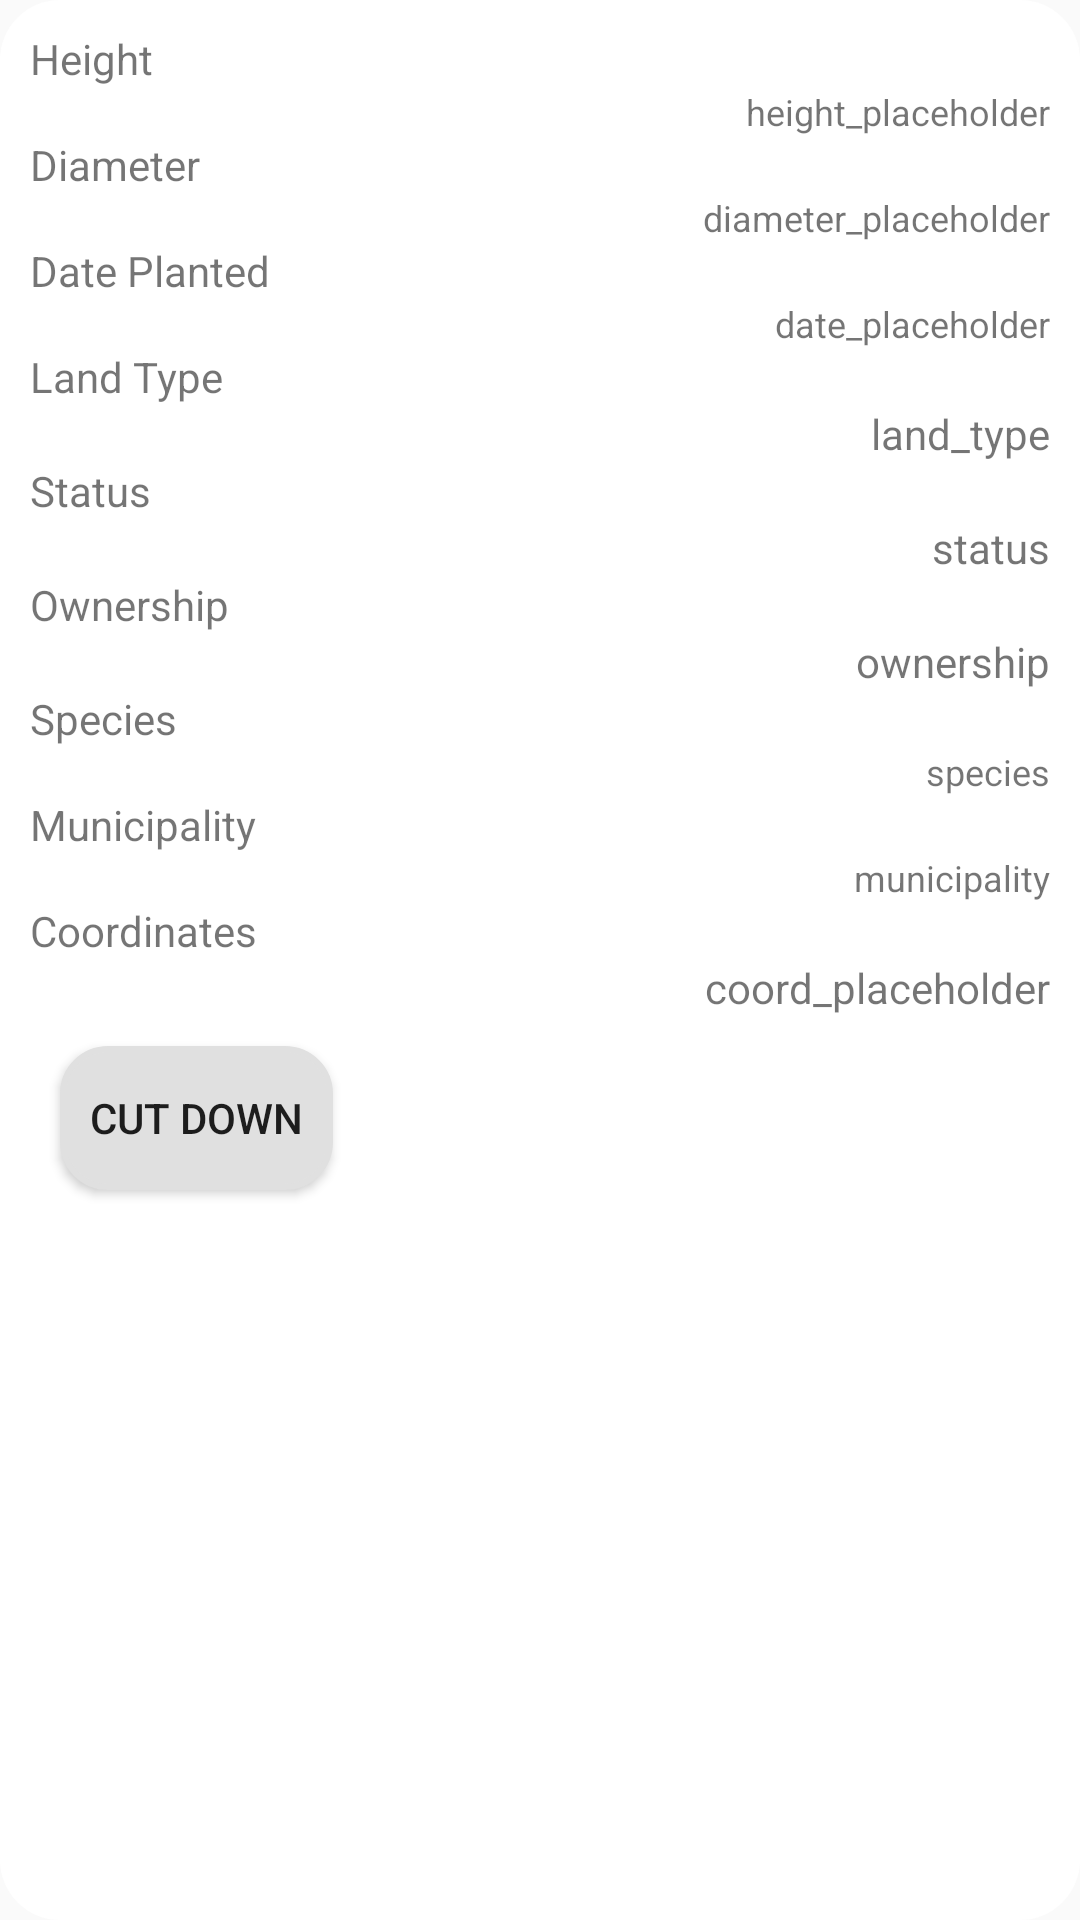

Produce the Android XML layout that renders to this screen, including the resource entries it uses.
<!-- AndroidManifest.xml: application theme AppTheme -->
<!-- res/layout/marker_popup.xml -->
<?xml version="1.0" encoding="utf-8"?>
<LinearLayout xmlns:android="http://schemas.android.com/apk/res/android"
    android:id="@+id/marker_popup"
    android:layout_width="match_parent"
    android:layout_height="wrap_content"
    android:layout_margin="20dp"
    android:background="@drawable/popupborder"
    android:orientation="vertical">

    <TextView
        android:layout_width="wrap_content"
        android:layout_height="wrap_content"
        android:text="@string/height" />

    <TextView
        android:id="@+id/tree_height"
        android:layout_width="wrap_content"
        android:layout_height="wrap_content"
        android:layout_gravity="end"
        android:text="@string/height_placeholder"
        android:textSize="12sp" />

    <TextView
        android:layout_width="wrap_content"
        android:layout_height="wrap_content"
        android:text="@string/diameter" />

    <TextView
        android:id="@+id/tree_diameter"
        android:layout_width="wrap_content"
        android:layout_height="wrap_content"
        android:layout_gravity="end"
        android:text="@string/diameter_placeholder"
        android:textSize="12sp" />

    <TextView
        android:layout_width="wrap_content"
        android:layout_height="wrap_content"
        android:text="@string/date_label" />

    <TextView
        android:id="@+id/tree_date_planted"
        android:layout_width="wrap_content"
        android:layout_height="wrap_content"
        android:layout_gravity="end"
        android:text="@string/date_placeholder"
        android:textSize="12sp" />

    <TextView
        android:layout_width="wrap_content"
        android:layout_height="wrap_content"
        android:text="@string/prompt_land" />

    <TextView
        android:id="@+id/land_type"
        android:layout_width="wrap_content"
        android:layout_height="wrap_content"
        android:layout_gravity="end"
        android:text="@string/land_type_placeholder" />

    <TextView
        android:layout_width="wrap_content"
        android:layout_height="wrap_content"
        android:text="@string/prompt_status" />

    <TextView
        android:id="@+id/tree_status"
        android:layout_width="wrap_content"
        android:layout_height="wrap_content"
        android:layout_gravity="end"
        android:text="@string/status_placeholder" />

    <TextView
        android:layout_width="wrap_content"
        android:layout_height="wrap_content"
        android:text="@string/prompt_ownership" />

    <TextView
        android:id="@+id/tree_ownership"
        android:layout_width="wrap_content"
        android:layout_height="wrap_content"
        android:layout_gravity="end"
        android:text="@string/ownership_placeholder" />

    <TextView
        android:layout_width="wrap_content"
        android:layout_height="wrap_content"
        android:text="@string/species" />

    <TextView
        android:id="@+id/tree_species"
        android:layout_width="wrap_content"
        android:layout_height="wrap_content"
        android:layout_gravity="end"
        android:text="@string/species_placeholder"
        android:textSize="12sp" />

    <TextView
        android:layout_width="wrap_content"
        android:layout_height="wrap_content"
        android:text="@string/municipality" />

    <TextView
        android:id="@+id/tree_municipality"
        android:layout_width="wrap_content"
        android:layout_height="wrap_content"
        android:layout_gravity="end"
        android:text="@string/municipality_placeholder"
        android:textSize="12sp" />

   <TextView
        android:layout_width="wrap_content"
        android:layout_height="wrap_content"
        android:text="@string/tree_coords_prompt" />

    <TextView
        android:id="@+id/tree_coords"
        android:layout_width="wrap_content"
        android:layout_height="wrap_content"
        android:layout_gravity="end"
        android:text="@string/tree_coords" />

    <Button
        android:id="@+id/cutdown_tree"
        android:layout_width="wrap_content"
        android:layout_height="wrap_content"
        android:layout_margin="10dp"
        android:background="@drawable/button_bg_rounded_corners"
        android:text="@string/cut_down_button" />

</LinearLayout>
<!-- resources referenced by this layout -->
<resources>
  <!-- drawable button_bg_rounded_corners (drawable) -->
  <?xml version="1.0" encoding="utf-8"?>
  <selector xmlns:android="http://schemas.android.com/apk/res/android">
      <item>
          <shape android:shape="rectangle">
              <solid android:color="@color/button"/>
              <stroke android:color="@color/button" android:width="2dp" />
              
              <corners android:radius="15dp" />
              <padding android:left="10dp" android:right="10dp" android:top="10dp" android:bottom="10dp"/>
          </shape>
      </item>
  </selector>
  <!-- drawable popupborder (drawable) -->
  <?xml version="1.0" encoding="utf-8"?>
  <shape xmlns:android="http://schemas.android.com/apk/res/android" android:shape="rectangle">
      <corners android:radius="20dp"/>
      <padding android:left="10dp" android:right="10dp" android:top="10dp" android:bottom="10dp"/>
      <solid android:color="@color/white"/>
  </shape>
  <string name="cut_down_button">Cut Down</string>
  <string name="date_label">Date Planted</string>
  <string name="date_placeholder">date_placeholder</string>
  <string name="diameter">Diameter</string>
  <string name="diameter_placeholder">diameter_placeholder</string>
  <string name="height">Height</string>
  <string name="height_placeholder">height_placeholder</string>
  <string name="land_type_placeholder">land_type</string>
  <string name="municipality">Municipality</string>
  <string name="municipality_placeholder">municipality</string>
  <string name="ownership_placeholder">ownership</string>
  <string name="prompt_land">Land Type</string>
  <string name="prompt_ownership">Ownership</string>
  <string name="prompt_status">Status</string>
  <string name="species">Species</string>
  <string name="species_placeholder">species</string>
  <string name="status_placeholder">status</string>
  <string name="tree_coords">coord_placeholder</string>
  <string name="tree_coords_prompt">Coordinates</string>
  <style name="AppTheme" parent="Theme.AppCompat.Light.DarkActionBar">
          
          <item name="colorPrimary">@color/colorPrimary</item>
          <item name="colorPrimaryDark">@color/colorPrimaryDark</item>
          <item name="colorAccent">@color/colorAccent</item>
          <item name="android:actionMenuTextColor">@color/white</item>
      </style>
  <color name="button">#e0e0e0</color>
  <color name="white">#ffffff</color>
  <color name="colorPrimary">#66bb6a</color>
  <color name="colorPrimaryDark">#000000</color>
  <color name="colorAccent">#a2b5b9</color>
</resources>
